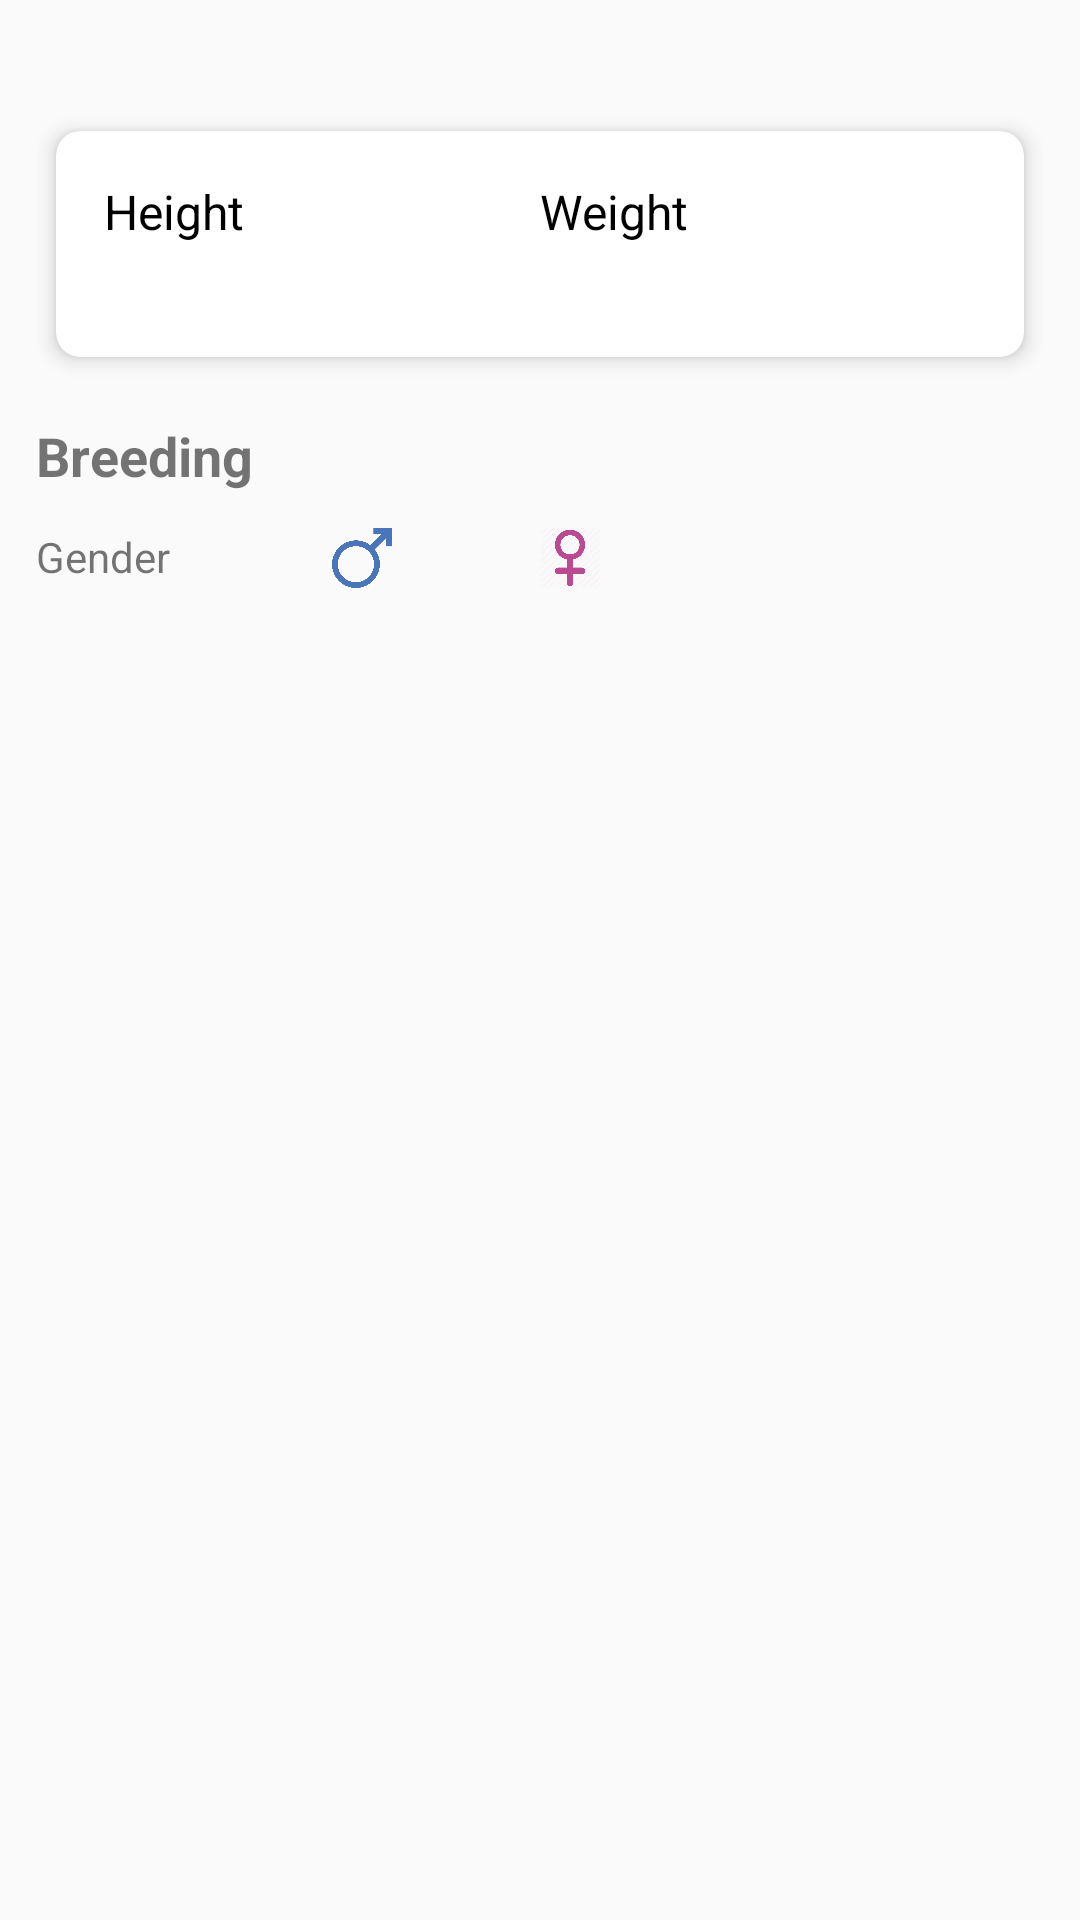

This screen was rendered from an Android layout file. Write that file and the resources it references.
<!-- AndroidManifest.xml: application theme AppTheme -->
<!-- res/layout/fragment_about.xml -->
<ScrollView xmlns:android="http://schemas.android.com/apk/res/android"
    xmlns:app="http://schemas.android.com/apk/res-auto"
    android:layout_width="match_parent"
    android:layout_height="wrap_content">

    <LinearLayout
        android:id="@+id/bottom_sheet"
        android:layout_width="match_parent"
        android:layout_height="wrap_content"
        android:orientation="vertical"
        android:padding="12dp">

        <TextView
            android:id="@+id/pokemonDescription"
            android:layout_width="match_parent"
            android:layout_height="wrap_content"
            android:lineSpacingMultiplier="1.3"
            android:paddingStart="@dimen/card_margin"
            android:paddingTop="4dp"
            android:paddingEnd="@dimen/card_margin" />

        <androidx.cardview.widget.CardView
            android:layout_width="match_parent"
            android:layout_height="wrap_content"
            android:layout_marginTop="@dimen/card_margin"
            app:cardCornerRadius="8dp"
            app:cardElevation="4dp"
            app:cardUseCompatPadding="true">

            <LinearLayout
                android:layout_width="match_parent"
                android:layout_height="wrap_content"
                android:layout_margin="16dp"
                android:baselineAligned="false"
                android:orientation="horizontal">

                <LinearLayout
                    android:layout_width="0dp"
                    android:layout_height="wrap_content"
                    android:layout_weight="1"
                    android:orientation="vertical">

                    <TextView
                        android:layout_width="match_parent"
                        android:layout_height="wrap_content"
                        android:text="@string/height"
                        android:textColor="@android:color/black"
                        android:textSize="16sp" />

                    <TextView
                        android:id="@+id/pokemonHeight"
                        android:layout_width="match_parent"
                        android:layout_height="wrap_content"
                        android:textSize="16sp" />

                </LinearLayout>

                <LinearLayout
                    android:layout_width="0dp"
                    android:layout_height="wrap_content"
                    android:layout_weight="1"
                    android:orientation="vertical">

                    <TextView
                        android:layout_width="match_parent"
                        android:layout_height="wrap_content"
                        android:text="@string/weight"
                        android:textColor="@android:color/black"
                        android:textSize="16sp" />

                    <TextView
                        android:id="@+id/pokemonWeight"
                        android:layout_width="match_parent"
                        android:layout_height="wrap_content"
                        android:textSize="16sp" />

                </LinearLayout>
            </LinearLayout>

        </androidx.cardview.widget.CardView>

        <TextView
            android:layout_width="match_parent"
            android:layout_height="wrap_content"
            android:paddingStart="@dimen/card_margin"
            android:paddingTop="12dp"
            android:paddingEnd="@dimen/card_margin"
            android:text="@string/breeding"
            android:textSize="18sp"
            android:textStyle="bold" />

        <LinearLayout
            android:id="@+id/hasGenders"
            android:layout_width="match_parent"
            android:layout_height="wrap_content"
            android:orientation="horizontal"
            android:paddingStart="@dimen/card_margin"
            android:paddingTop="12dp"
            android:paddingEnd="@dimen/card_margin"
            android:weightSum="120">

            <TextView
                android:layout_width="0dp"
                android:layout_height="match_parent"
                android:layout_weight="40"
                android:text="@string/gender" />

            <ImageView
                android:layout_width="20dp"
                android:layout_height="20dp"
                android:src="@drawable/ic_male_symbol"
                app:tint="@color/colorMalePercent" />

            <TextView
                android:id="@+id/malePerc"
                android:layout_width="0dp"
                android:layout_height="match_parent"
                android:layout_marginStart="@dimen/card_margin"
                android:layout_marginEnd="@dimen/card_margin"
                android:layout_weight="20" />

            <ImageView
                android:layout_width="20dp"
                android:layout_height="20dp"
                android:src="@drawable/ic_female_symbol"
                app:tint="@color/colorFemalePercent" />

            <TextView
                android:id="@+id/femalePerc"
                android:layout_width="0dp"
                android:layout_height="match_parent"
                android:layout_marginStart="@dimen/card_margin"
                android:layout_weight="20" />

        </LinearLayout>

        <LinearLayout
            android:id="@+id/genderless"
            android:layout_width="match_parent"
            android:layout_height="wrap_content"
            android:orientation="horizontal"
            android:paddingStart="@dimen/card_margin"
            android:paddingTop="12dp"
            android:paddingEnd="@dimen/card_margin"
            android:visibility="gone"
            android:weightSum="10">

            <TextView
                android:layout_width="0dp"
                android:layout_height="match_parent"
                android:layout_weight="4"
                android:text="@string/gender" />


            <TextView
                android:layout_width="0dp"
                android:layout_height="match_parent"
                android:layout_marginStart="@dimen/card_margin"
                android:layout_weight="6"
                android:text="@string/genderless" />


        </LinearLayout>

    </LinearLayout>

</ScrollView>
<!-- resources referenced by this layout -->
<resources>
  <color name="colorFemalePercent">#BA4A91</color>
  <color name="colorMalePercent">#4A75BA</color>
  <!-- drawable ic_female_symbol: png bitmap (drawable-v24, 17139 bytes) -->
  <!-- drawable ic_male_symbol: png bitmap (drawable-v24, 26553 bytes) -->
  <string name="breeding">Breeding</string>
  <string name="gender">Gender</string>
  <string name="genderless">Genderless</string>
  <string name="height">Height</string>
  <string name="weight">Weight</string>
  <style name="AppTheme" parent="Theme.AppCompat.Light.DarkActionBar">
          
          <item name="colorPrimary">@color/colorPrimary</item>
          <item name="colorPrimaryDark">@color/colorPrimaryDark</item>
          <item name="colorAccent">@color/colorAccent</item>
          <item name="bottomSheetDialogTheme">@style/CustomBottomSheetDialog</item>
      </style>
  <color name="colorPrimary">#3F51B5</color>
  <color name="colorPrimaryDark">#303F9F</color>
  <color name="colorAccent">#FFC107</color>
  <style name="CustomBottomSheetDialog" parent="Theme.MaterialComponents.Light.BottomSheetDialog">
          <item name="bottomSheetStyle">@style/CustomBottomSheet</item>
      </style>
  <style name="CustomBottomSheet" parent="Widget.Design.BottomSheet.Modal">
          <item name="android:background">@drawable/bottom_sheet_dialog_background</item>
      </style>
  <!-- drawable bottom_sheet_dialog_background (drawable) -->
  <?xml version="1.0" encoding="utf-8"?>
  <shape xmlns:android="http://schemas.android.com/apk/res/android"
      android:shape="rectangle">
  
      <solid android:color="@android:color/white" />
  
      <corners
          android:topLeftRadius="24dp"
          android:topRightRadius="24dp" />
  
  </shape>
</resources>
